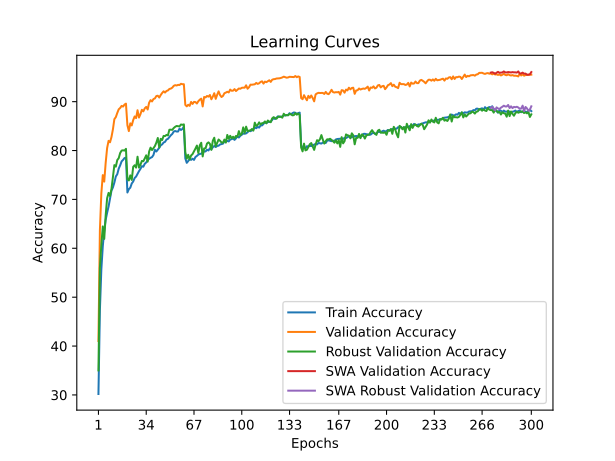

The table this chart was drawn from, first rows:
time; train_accuracy; train_loss; valid_accuracy; valid_loss; valid_accuracy_robust; valid_accuracy_swa; valid_accuracy_robust_swa
63,2627; 30,1980; 1,9924; 41,0300; 2,1474; 35,0207; 41,0300; 35,0207
125,7795; 47,3400; 1,6653; 63,7000; 1,3711; 56,0276; 63,7000; 56,0276
188,1890; 55,6760; 1,5049; 71,2400; 1,2492; 60,6897; 71,2400; 60,6897
250,6372; 60,4060; 1,4056; 74,9700; 1,1583; 64,4759; 74,9700; 64,4759
314,0548; 63,6240; 1,3374; 73,6400; 1,1571; 61,9241; 73,6400; 61,9241
376,1907; 65,8400; 1,2842; 77,5100; 1,1229; 66,7655; 77,5100; 66,7655
438,7370; 67,2800; 1,2528; 80,5200; 0,9940; 70,2414; 80,5200; 70,2414
501,5249; 68,5520; 1,2242; 81,9800; 0,9658; 71,3310; 81,9800; 71,3310
564,1081; 70,1040; 1,1895; 81,6900; 0,9810; 70,6966; 81,6900; 70,6966
626,5617; 71,7940; 1,1505; 82,7600; 0,9375; 72,1241; 82,7600; 72,1241
687,9812; 72,4560; 1,1378; 84,3400; 0,9102; 74,6414; 84,3400; 74,6414
750,6645; 73,4460; 1,1126; 86,4200; 0,8724; 77,0138; 86,4200; 77,0138
812,6458; 74,6900; 1,0878; 86,8300; 0,8826; 76,7034; 86,8300; 76,7034
875,7245; 75,1500; 1,0722; 87,6800; 0,8366; 78,0483; 87,6800; 78,0483
937,2057; 76,2880; 1,0467; 88,4300; 0,8239; 78,4345; 88,4300; 78,4345
999,1096; 76,9660; 1,0346; 88,7000; 0,8078; 79,4897; 88,7000; 79,4897
1060,6816; 77,7780; 1,0166; 89,1300; 0,7978; 79,9862; 89,1300; 79,9862
1123,2971; 78,0760; 1,0062; 88,9900; 0,8048; 80,0483; 88,9900; 80,0483
1185,1078; 78,4520; 0,9992; 89,4000; 0,7852; 79,9862; 89,4000; 79,9862
1247,6058; 78,5560; 0,9987; 89,5900; 0,7818; 80,3448; 89,5900; 80,3448
1309,9724; 71,4160; 1,1547; 85,1800; 0,9032; 74,1379; 85,1800; 74,1379
1371,9625; 72,0960; 1,1441; 83,9700; 0,9230; 73,8828; 83,9700; 73,8828
1434,7261; 72,3980; 1,1357; 85,5600; 0,8903; 74,9172; 85,5600; 74,9172
1497,4574; 73,2540; 1,1183; 85,1300; 0,8935; 73,9931; 85,1300; 73,9931
1559,6957; 73,6620; 1,1081; 86,2200; 0,8750; 76,6690; 86,2200; 76,6690
1622,2388; 74,3780; 1,0886; 86,9700; 0,8406; 76,9862; 86,9700; 76,9862
1686,0606; 74,6680; 1,0853; 86,6300; 0,8720; 76,5034; 86,6300; 76,5034
1749,4087; 75,2320; 1,0678; 88,2400; 0,8197; 78,7310; 88,2400; 78,7310
1812,5490; 75,7740; 1,0579; 86,7500; 0,8617; 76,5034; 86,7500; 76,5034
1875,2275; 76,2380; 1,0483; 87,4300; 0,8356; 77,0897; 87,4300; 77,0897
1938,7928; 76,7980; 1,0343; 88,3300; 0,8161; 77,8690; 88,3300; 77,8690
2001,9154; 76,6900; 1,0360; 88,0100; 0,8190; 77,8138; 88,0100; 77,8138
2064,4515; 77,2940; 1,0234; 88,6300; 0,8126; 78,3793; 88,6300; 78,3793
2127,6604; 77,5560; 1,0162; 88,9200; 0,8061; 79,0207; 88,9200; 79,0207
2189,3765; 78,0340; 1,0115; 88,3900; 0,8178; 77,7310; 88,3900; 77,7310
2252,0308; 78,3100; 0,9967; 89,7800; 0,7748; 79,7793; 89,7800; 79,7793
2314,3693; 78,5120; 0,9930; 90,3000; 0,7822; 80,5931; 90,3000; 80,5931
2376,0422; 78,6540; 0,9883; 90,0400; 0,7603; 80,1034; 90,0400; 80,1034
2438,1896; 79,0820; 0,9779; 90,5300; 0,7601; 80,4828; 90,5300; 80,4828
2501,5278; 80,1480; 0,9634; 90,6600; 0,7631; 80,9172; 90,6600; 80,9172
2565,0875; 79,7960; 0,9671; 91,1500; 0,7334; 81,6207; 91,1500; 81,6207
2627,5360; 80,1920; 0,9532; 91,2100; 0,7472; 82,5655; 91,2100; 82,5655
2689,8206; 80,5600; 0,9454; 90,8400; 0,7502; 80,6276; 90,8400; 80,6276
2752,1264; 81,0620; 0,9369; 91,3500; 0,7357; 82,3931; 91,3500; 82,3931
2814,7058; 81,2520; 0,9333; 91,7700; 0,7297; 82,1448; 91,7700; 82,1448
2876,9631; 81,6380; 0,9234; 92,1100; 0,7140; 82,9862; 92,1100; 82,9862
2939,3845; 81,7760; 0,9204; 91,8600; 0,7158; 82,9448; 91,8600; 82,9448
3001,1754; 82,2440; 0,9084; 92,1800; 0,7118; 83,1931; 92,1800; 83,1931
3064,0923; 82,3860; 0,9021; 92,2900; 0,7124; 83,0966; 92,2900; 83,0966
3126,5877; 82,7760; 0,8971; 92,5900; 0,7024; 84,2552; 92,5900; 84,2552
3189,1226; 83,1200; 0,8876; 92,6700; 0,6956; 84,2621; 92,6700; 84,2621
3251,6108; 83,3900; 0,8831; 92,8600; 0,6861; 84,2276; 92,8600; 84,2276
3313,1312; 83,8800; 0,8746; 93,2300; 0,6897; 84,6000; 93,2300; 84,6000
3376,0565; 83,9920; 0,8706; 93,3700; 0,6807; 84,8483; 93,3700; 84,8483
3437,9367; 83,8840; 0,8683; 93,3000; 0,6835; 85,0207; 93,3000; 85,0207
3500,5961; 83,8880; 0,8695; 93,4300; 0,6792; 84,9862; 93,4300; 84,9862
3562,8153; 84,4820; 0,8568; 93,4000; 0,6765; 84,9310; 93,4000; 84,9310
3624,9106; 84,2040; 0,8625; 93,6500; 0,6782; 85,3241; 93,6500; 85,3241
3687,9398; 84,4000; 0,8622; 93,5600; 0,6809; 85,2621; 93,5600; 85,2621
3750,3284; 84,9340; 0,8526; 93,5600; 0,6742; 85,3448; 93,5600; 85,3448
... 240 more rows
